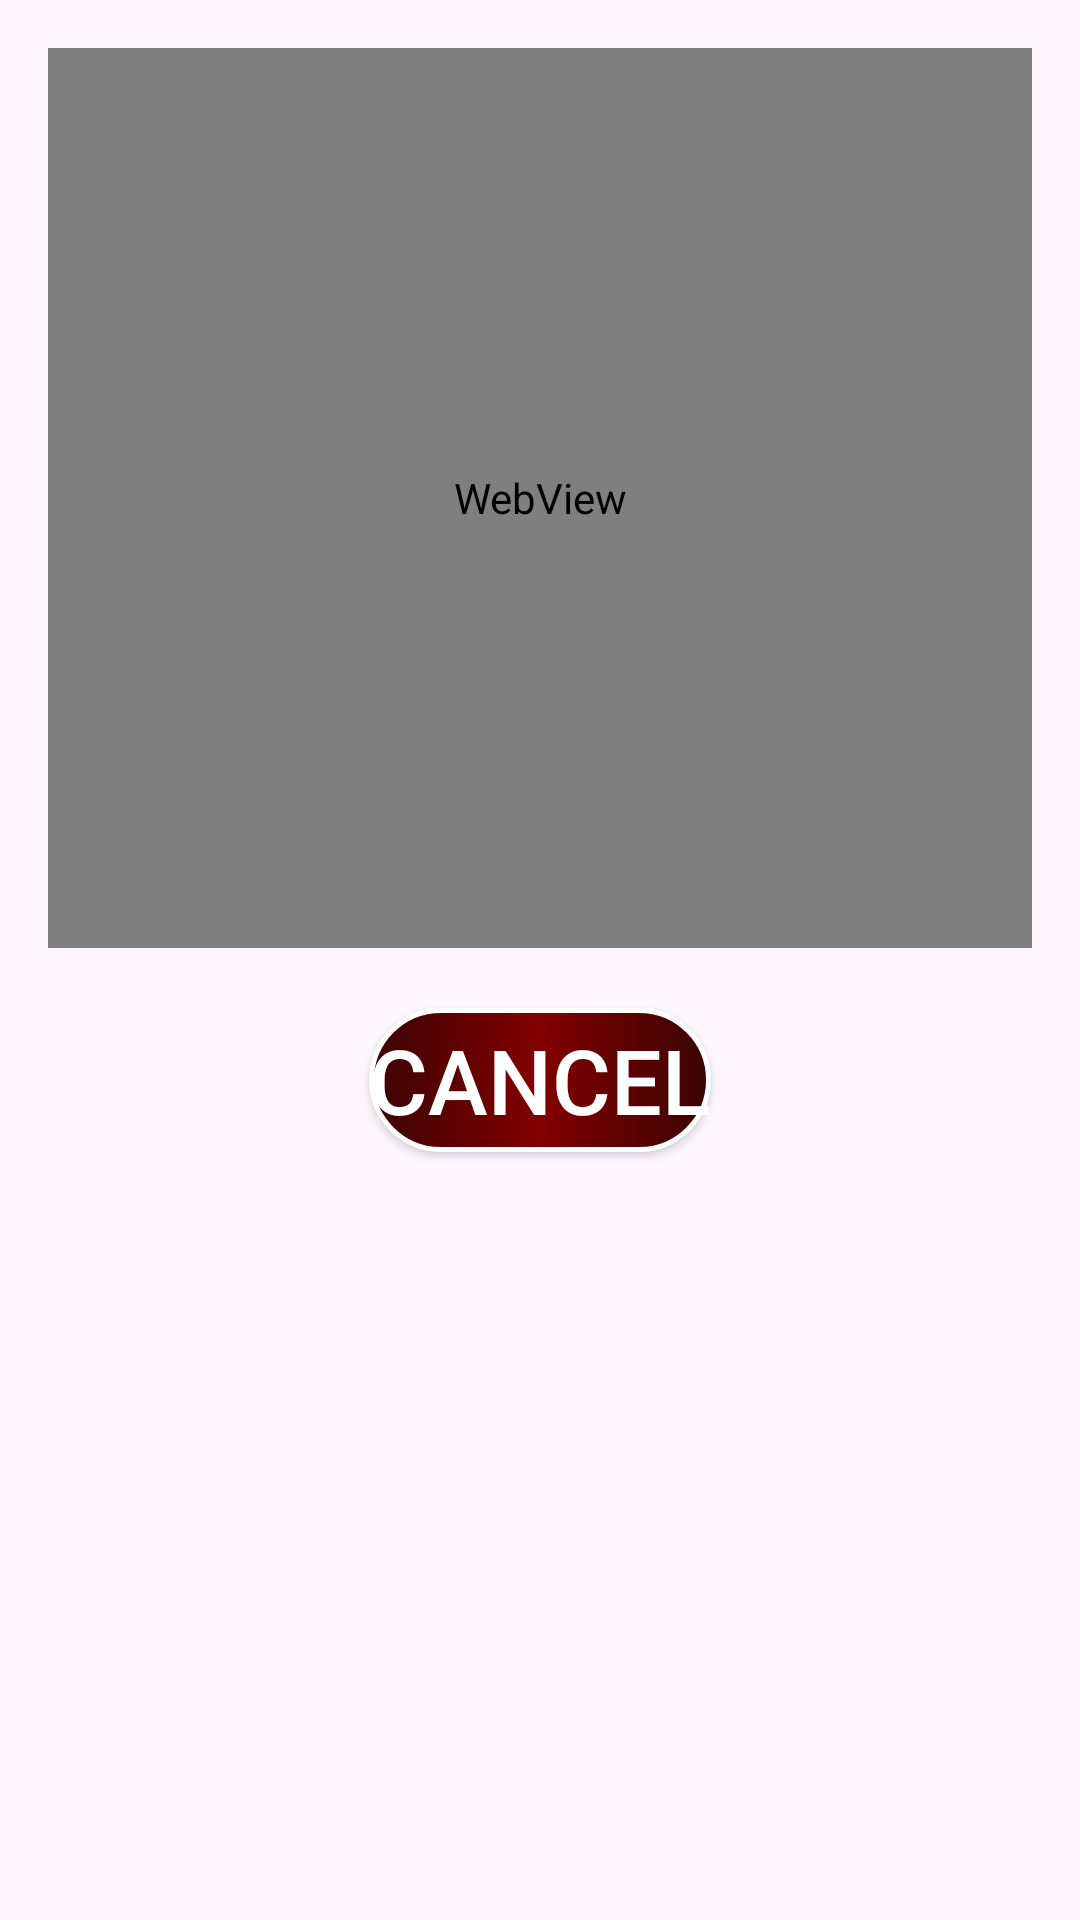

Write the Android layout XML for this screen, with the resource values it uses.
<!-- AndroidManifest.xml: application theme Theme.ITI_Project -->
<!-- res/layout/web_view_dialog.xml -->
<?xml version="1.0" encoding="utf-8"?>
<LinearLayout xmlns:android="http://schemas.android.com/apk/res/android"
    xmlns:tools="http://schemas.android.com/tools"
    android:layout_width="match_parent"
    android:layout_height="wrap_content"
    xmlns:app="http://schemas.android.com/apk/res-auto"
    android:padding="16dp"
    android:orientation="vertical"
    tools:ignore="WebViewLayout">

    <WebView
        android:id="@+id/webView"
        android:layout_width="match_parent"
        android:layout_height="300dp"
        android:visibility="visible"

        android:background="@drawable/img"

        />

    <Button
        android:id="@+id/cancelVideo"
        android:layout_width="wrap_content"
        android:layout_height="wrap_content"
        android:text="@string/cancel"
        android:background="@drawable/red_button"
        android:textStyle="normal"
        android:layout_gravity="center_horizontal"
        android:textColor="@color/white"
        app:backgroundTint="@null"
        android:layout_marginTop="20dp"
        android:textSize="30sp" />







</LinearLayout>
<!-- resources referenced by this layout -->
<resources>
  <color name="white">#FFFFFFFF</color>
  <!-- drawable img: png bitmap (drawable, 176659 bytes) -->
  <!-- drawable red_button (drawable) -->
  <?xml version="1.0" encoding="utf-8"?>
  <selector xmlns:android="http://schemas.android.com/apk/res/android">
      <item>
          <shape android:shape="rectangle">
              <gradient
                  android:startColor="#3A0303"
                  android:centerColor="#830000"
                  android:endColor="#3A0303"
                  android:type="linear"/>
              <corners android:radius="40dp" />
              <stroke
                  android:color="@color/white"
                  android:width="5px"/>
          </shape>
      </item>
  </selector>
  <string name="cancel">Cancel</string>
  <style name="Theme.ITI_Project" parent="Base.Theme.ITI_Project" />
  <style name="Base.Theme.ITI_Project" parent="Theme.Material3.DayNight.NoActionBar">
          
          <item name="colorPrimary">@color/primaryColor</item>
          <item name="windowActionBar">false</item>
          <item name="windowNoTitle">true</item>
      </style>
  <color name="primaryColor">#ed6e3a</color>
</resources>
